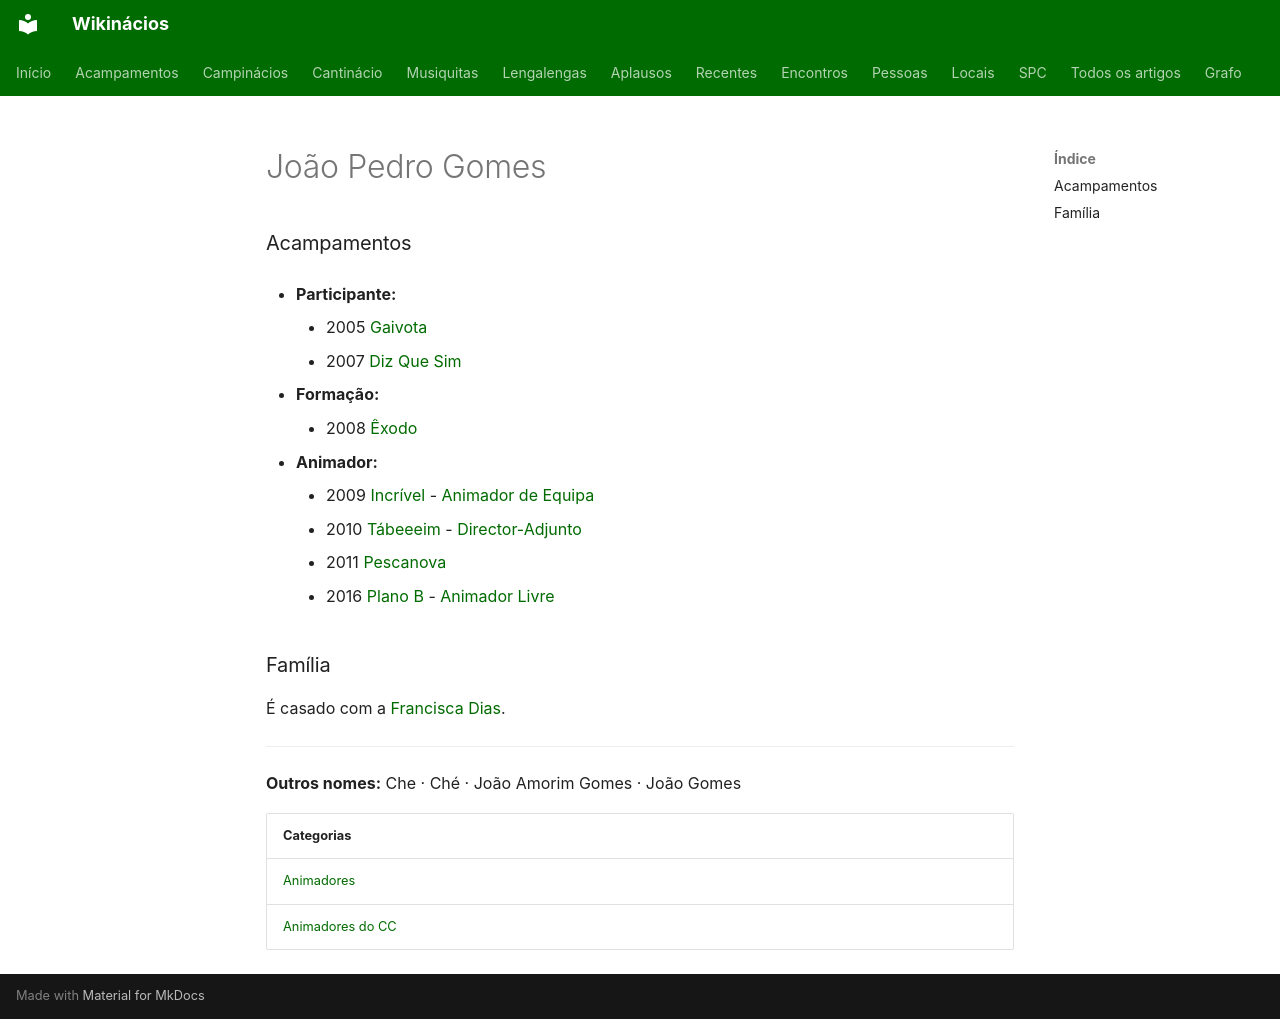

repository: neteinstein/Campinacios · page: Pessoas/J/João Pedro Gomes.html · generator: mkdocs

# João Pedro Gomes

### Acampamentos

- **Participante:**
    - 2005 [Gaivota](../../Acampamentos/2005/Gaivota.md)
    - 2007 [Diz Que Sim](../../Acampamentos/2007/Diz%20Que%20Sim.md)

- **Formação:**
    - 2008 [Êxodo](../../Acampamentos/2008/%C3%8Axodo.md)

- **Animador:**
    - 2009 [Incrível](../../Acampamentos/2009/Incr%C3%ADvel.md) - [Animador de Equipa](../../Cargos/Animador%20de%20Equipa.md)
    - 2010 [Tábeeeim](../../Acampamentos/2010/T%C3%A1beeeim.md) - [Director-Adjunto](../../Cargos/Director-Adjunto.md)
    - 2011 [Pescanova](../../Acampamentos/2011/Pescanova.md)
    - 2016 [Plano B](../../Acampamentos/2016/Plano%20B.md) - [Animador Livre](../../Cargos/Animador%20Livre.md)

### Família

É casado com a [Francisca Dias](../F/Francisca%20Dias.md).

---

**Outros nomes:** Che · Ché · João Amorim Gomes · João Gomes

| Categorias |
| --- |
| [Animadores](../../Categorias/Animadores.md) |
| [Animadores do CC](../../Categorias/Animadores%20do%20CC.md) |
